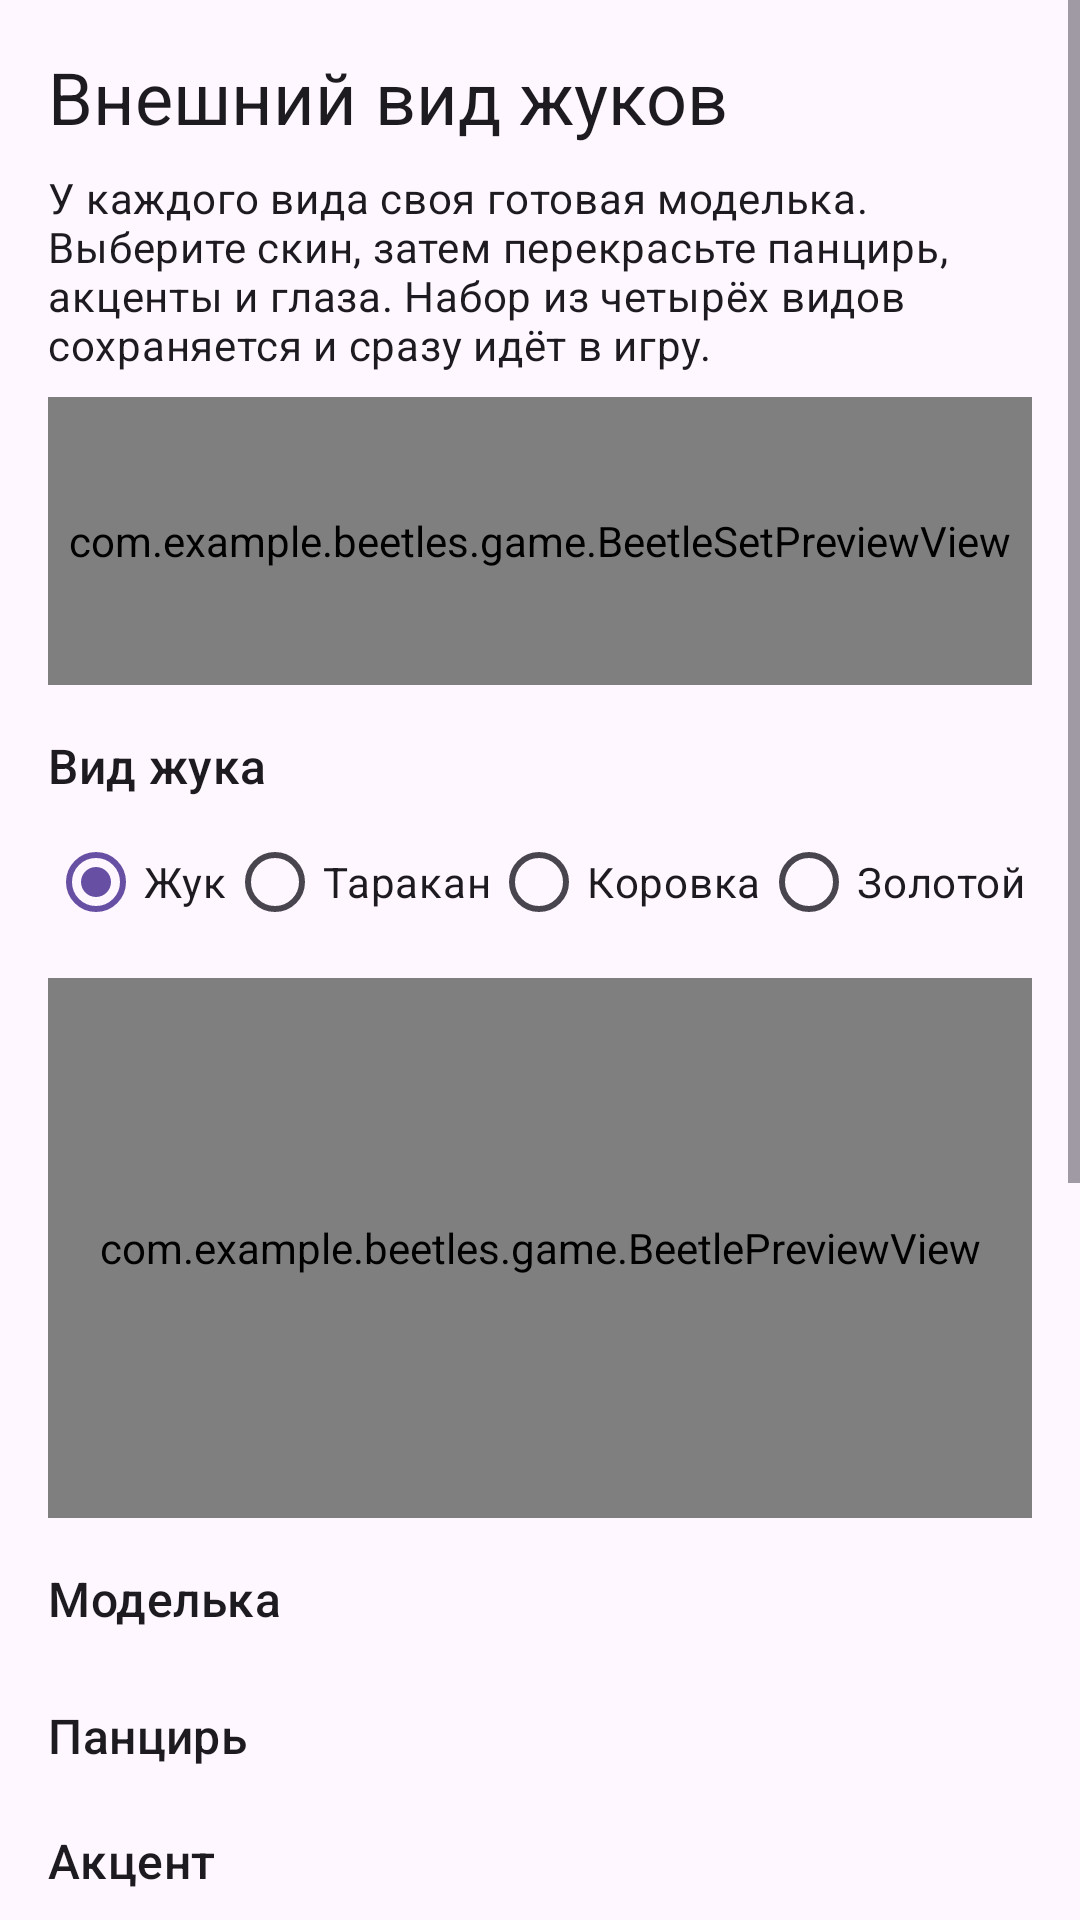

The Android layout XML behind this screen, and the referenced resources:
<!-- AndroidManifest.xml: application theme Theme.Beetles -->
<!-- res/layout/fragment_skins.xml -->
<?xml version="1.0" encoding="utf-8"?>
<ScrollView xmlns:android="http://schemas.android.com/apk/res/android"
    xmlns:tools="http://schemas.android.com/tools"
    android:layout_width="match_parent"
    android:layout_height="match_parent"
    android:fillViewport="true"
    tools:context=".ui.SkinsFragment">

    <LinearLayout
        android:layout_width="match_parent"
        android:layout_height="wrap_content"
        android:orientation="vertical"
        android:padding="16dp">

        <TextView
            android:layout_width="match_parent"
            android:layout_height="wrap_content"
            android:paddingBottom="8dp"
            android:text="@string/skins_title"
            android:textAppearance="?attr/textAppearanceHeadlineSmall" />

        <TextView
            android:layout_width="match_parent"
            android:layout_height="wrap_content"
            android:paddingBottom="8dp"
            android:text="@string/skins_subtitle"
            android:textAppearance="?attr/textAppearanceBodyMedium" />

        <com.example.beetles.game.BeetleSetPreviewView
            android:id="@+id/previewSet"
            android:layout_width="match_parent"
            android:layout_height="96dp"
            android:background="@color/game_field" />

        <TextView
            android:layout_width="match_parent"
            android:layout_height="wrap_content"
            android:paddingTop="16dp"
            android:text="@string/skins_kind"
            android:textAppearance="?attr/textAppearanceTitleMedium" />

        <HorizontalScrollView
            android:layout_width="match_parent"
            android:layout_height="wrap_content"
            android:paddingTop="4dp"
            android:scrollbars="none">

            <RadioGroup
                android:id="@+id/rgKind"
                android:layout_width="wrap_content"
                android:layout_height="wrap_content"
                android:orientation="horizontal">

                <RadioButton
                    android:id="@+id/rbKindNormal"
                    android:layout_width="wrap_content"
                    android:layout_height="wrap_content"
                    android:checked="true"
                    android:text="@string/skins_kind_normal" />

                <RadioButton
                    android:id="@+id/rbKindFast"
                    android:layout_width="wrap_content"
                    android:layout_height="wrap_content"
                    android:text="@string/skins_kind_fast" />

                <RadioButton
                    android:id="@+id/rbKindRare"
                    android:layout_width="wrap_content"
                    android:layout_height="wrap_content"
                    android:text="@string/skins_kind_rare" />

                <RadioButton
                    android:id="@+id/rbKindGolden"
                    android:layout_width="wrap_content"
                    android:layout_height="wrap_content"
                    android:text="@string/skins_kind_golden" />
            </RadioGroup>
        </HorizontalScrollView>

        <com.example.beetles.game.BeetlePreviewView
            android:id="@+id/previewBeetle"
            android:layout_width="match_parent"
            android:layout_height="180dp"
            android:layout_marginTop="8dp"
            android:background="@color/game_field" />

        <TextView
            android:layout_width="match_parent"
            android:layout_height="wrap_content"
            android:paddingTop="16dp"
            android:text="@string/skins_model"
            android:textAppearance="?attr/textAppearanceTitleMedium" />

        <HorizontalScrollView
            android:layout_width="match_parent"
            android:layout_height="wrap_content"
            android:paddingTop="8dp"
            android:scrollbars="none">

            <LinearLayout
                android:id="@+id/llModels"
                android:layout_width="wrap_content"
                android:layout_height="wrap_content"
                android:orientation="horizontal" />
        </HorizontalScrollView>

        <TextView
            android:layout_width="match_parent"
            android:layout_height="wrap_content"
            android:paddingTop="16dp"
            android:text="@string/skins_body"
            android:textAppearance="?attr/textAppearanceTitleMedium" />

        <HorizontalScrollView
            android:layout_width="match_parent"
            android:layout_height="wrap_content"
            android:paddingTop="8dp"
            android:scrollbars="none">

            <LinearLayout
                android:id="@+id/llBodyColors"
                android:layout_width="wrap_content"
                android:layout_height="wrap_content"
                android:orientation="horizontal" />
        </HorizontalScrollView>

        <TextView
            android:layout_width="match_parent"
            android:layout_height="wrap_content"
            android:paddingTop="12dp"
            android:text="@string/skins_accent"
            android:textAppearance="?attr/textAppearanceTitleMedium" />

        <HorizontalScrollView
            android:layout_width="match_parent"
            android:layout_height="wrap_content"
            android:paddingTop="8dp"
            android:scrollbars="none">

            <LinearLayout
                android:id="@+id/llAccentColors"
                android:layout_width="wrap_content"
                android:layout_height="wrap_content"
                android:orientation="horizontal" />
        </HorizontalScrollView>

        <TextView
            android:layout_width="match_parent"
            android:layout_height="wrap_content"
            android:paddingTop="12dp"
            android:text="@string/skins_eyes"
            android:textAppearance="?attr/textAppearanceTitleMedium" />

        <HorizontalScrollView
            android:layout_width="match_parent"
            android:layout_height="wrap_content"
            android:paddingTop="8dp"
            android:scrollbars="none">

            <LinearLayout
                android:id="@+id/llEyeColors"
                android:layout_width="wrap_content"
                android:layout_height="wrap_content"
                android:orientation="horizontal" />
        </HorizontalScrollView>

        <LinearLayout
            android:layout_width="match_parent"
            android:layout_height="wrap_content"
            android:gravity="center_vertical"
            android:orientation="horizontal"
            android:paddingTop="16dp">

            <TextView
                android:layout_width="0dp"
                android:layout_height="wrap_content"
                android:layout_weight="1"
                android:text="@string/skins_size"
                android:textAppearance="?attr/textAppearanceTitleMedium" />

            <TextView
                android:id="@+id/tvSizeValue"
                android:layout_width="wrap_content"
                android:layout_height="wrap_content"
                android:textAppearance="?attr/textAppearanceTitleMedium"
                tools:text="100%" />
        </LinearLayout>

        <SeekBar
            android:id="@+id/sbSize"
            android:layout_width="match_parent"
            android:layout_height="wrap_content"
            android:max="18"
            android:progress="6" />

        <TextView
            android:layout_width="match_parent"
            android:layout_height="wrap_content"
            android:paddingTop="12dp"
            android:text="@string/skins_mood"
            android:textAppearance="?attr/textAppearanceTitleMedium" />

        <RadioGroup
            android:id="@+id/rgMood"
            android:layout_width="match_parent"
            android:layout_height="wrap_content"
            android:orientation="horizontal"
            android:paddingTop="4dp">

            <RadioButton
                android:id="@+id/rbMoodKind"
                android:layout_width="wrap_content"
                android:layout_height="wrap_content"
                android:checked="true"
                android:text="@string/skins_mood_kind" />

            <RadioButton
                android:id="@+id/rbMoodEvil"
                android:layout_width="wrap_content"
                android:layout_height="wrap_content"
                android:text="@string/skins_mood_evil" />
        </RadioGroup>

        <com.google.android.material.textfield.TextInputLayout
            android:layout_width="match_parent"
            android:layout_height="wrap_content"
            android:hint="@string/skins_name_hint"
            android:paddingTop="12dp">

            <com.google.android.material.textfield.TextInputEditText
                android:id="@+id/etSkinName"
                android:layout_width="match_parent"
                android:layout_height="wrap_content"
                android:inputType="textCapSentences"
                android:maxLines="1" />
        </com.google.android.material.textfield.TextInputLayout>

        <LinearLayout
            android:layout_width="match_parent"
            android:layout_height="wrap_content"
            android:orientation="horizontal"
            android:paddingTop="8dp">

            <Button
                android:id="@+id/btnSaveSkin"
                android:layout_width="0dp"
                android:layout_height="wrap_content"
                android:layout_weight="1"
                android:text="@string/skins_save" />

            <Button
                android:id="@+id/btnDeleteSkin"
                style="?attr/materialButtonOutlinedStyle"
                android:layout_width="0dp"
                android:layout_height="wrap_content"
                android:layout_marginStart="8dp"
                android:layout_weight="1"
                android:text="@string/skins_delete" />
        </LinearLayout>

        <TextView
            android:id="@+id/tvActiveSkin"
            android:layout_width="match_parent"
            android:layout_height="wrap_content"
            android:paddingTop="16dp"
            android:textAppearance="?attr/textAppearanceTitleMedium"
            tools:text="В игре: Классический" />

        <TextView
            android:layout_width="match_parent"
            android:layout_height="wrap_content"
            android:paddingTop="8dp"
            android:text="@string/skins_saved_title"
            android:textAppearance="?attr/textAppearanceTitleMedium" />

        <LinearLayout
            android:id="@+id/llSavedSkins"
            android:layout_width="match_parent"
            android:layout_height="wrap_content"
            android:orientation="vertical"
            android:paddingTop="4dp" />
    </LinearLayout>
</ScrollView>
<!-- resources referenced by this layout -->
<resources>
  <color name="game_field">#C8E6C9</color>
  <string name="skins_accent">Акцент</string>
  <string name="skins_body">Панцирь</string>
  <string name="skins_delete">Удалить набор</string>
  <string name="skins_eyes">Глаза</string>
  <string name="skins_kind">Вид жука</string>
  <string name="skins_kind_fast">Таракан</string>
  <string name="skins_kind_golden">Золотой</string>
  <string name="skins_kind_normal">Жук</string>
  <string name="skins_kind_rare">Коровка</string>
  <string name="skins_model">Моделька</string>
  <string name="skins_mood">Характер</string>
  <string name="skins_mood_evil">Злой</string>
  <string name="skins_mood_kind">Добрый</string>
  <string name="skins_name_hint">Название набора</string>
  <string name="skins_save">Сохранить набор</string>
  <string name="skins_saved_title">Сохранённые наборы</string>
  <string name="skins_size">Размер</string>
  <string name="skins_subtitle">У каждого вида своя готовая моделька. Выберите скин, затем перекрасьте панцирь, акценты и глаза. Набор из четырёх видов сохраняется и сразу идёт в игру.</string>
  <string name="skins_title">Внешний вид жуков</string>
  <style name="Theme.Beetles" parent="Theme.Material3.Light.NoActionBar" />
</resources>
